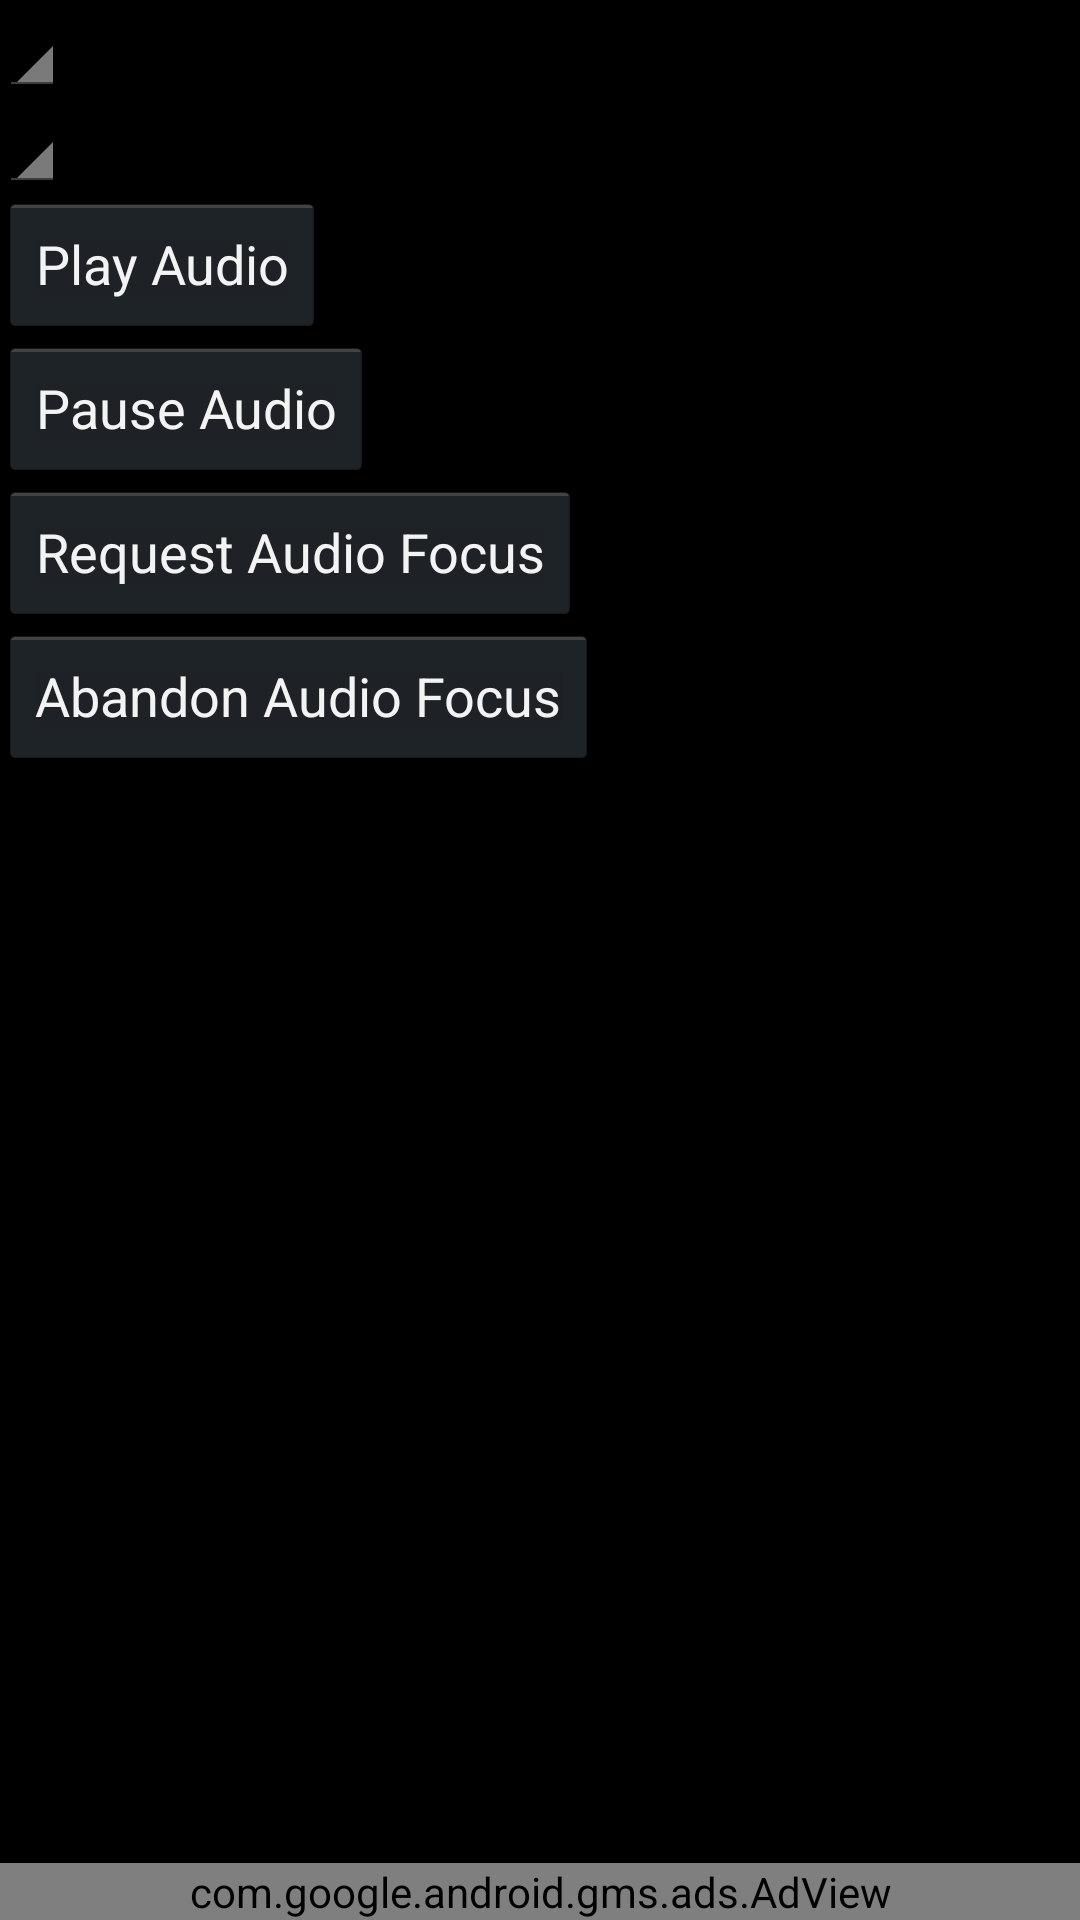

Android layout source for this screen:
<!-- AndroidManifest.xml: application theme AppTheme -->
<!-- res/layout/activity_main_audio_hog.xml -->
<RelativeLayout
    xmlns:android="http://schemas.android.com/apk/res/android"
    xmlns:tools="http://schemas.android.com/tools"
    xmlns:ads="http://schemas.android.com/apk/res-auto"
    android:layout_width="match_parent"
    android:layout_height="match_parent"
    android:paddingBottom="@dimen/activity_vertical_margin"
    android:paddingLeft="@dimen/activity_horizontal_margin"
    android:paddingRight="@dimen/activity_horizontal_margin"
    android:paddingTop="@dimen/activity_vertical_margin"
    tools:context=".MainAudioHogActivity" >

    <ScrollView
        android:layout_width="match_parent"
        android:layout_height="match_parent"
        android:layout_above="@+id/ad_view"
        >
    <RelativeLayout
        android:layout_width="match_parent"
        android:layout_height="match_parent"
        >

    <LinearLayout 
        android:id="@+id/options_LL"
        android:layout_width="wrap_content"
        android:layout_height="wrap_content"
        android:orientation="vertical"
        >
    
    <Spinner 
        android:id="@+id/widget_activity_main_stream_SP"
        android:layout_width="wrap_content"
        android:layout_height="wrap_content"
        />
    <Spinner 
        android:id="@+id/widget_activity_main_duration_SP"
        android:layout_width="wrap_content"
        android:layout_height="wrap_content"
        />
    </LinearLayout>
    <LinearLayout 
        android:id="@+id/controls_LL"
        android:layout_width="wrap_content"
        android:layout_height="wrap_content"
        android:orientation="vertical"
        android:layout_below="@+id/options_LL"
        >
    <Button 
        android:id="@+id/widget_activity_main_startAudio_B"
         android:layout_width="wrap_content"
        android:layout_height="wrap_content"
        android:text="Play Audio"
        
        />
    <Button 
        android:id="@+id/widget_activity_main_pauseAudio_B"
        android:layout_width="wrap_content"
        android:layout_height="wrap_content"
        android:text="Pause Audio"
       
        />
    
    <Button 
        android:id="@+id/widget_activity_main_reqAudioFocus_B"
         android:layout_width="wrap_content"
        android:layout_height="wrap_content"
        android:text="Request Audio Focus"
        
        />
    <Button 
        android:id="@+id/widget_activity_main_abandonAudioFocus_B"
         android:layout_width="wrap_content"
        android:layout_height="wrap_content"
        android:text="Abandon Audio Focus"
        
        />
     </LinearLayout>
    </RelativeLayout>
    </ScrollView>

    <com.google.android.gms.ads.AdView
        android:id="@+id/ad_view"
        android:layout_width="match_parent"
        android:layout_height="wrap_content"
        android:layout_centerHorizontal="true"
        android:layout_alignParentBottom="true"
        ads:adSize="BANNER"
        ads:adUnitId="@string/banner_ad_unit_id" />


</RelativeLayout>
<!-- resources referenced by this layout -->
<resources>
  <style name="AppTheme" parent="android:Theme.Holo">
          
      </style>
</resources>
